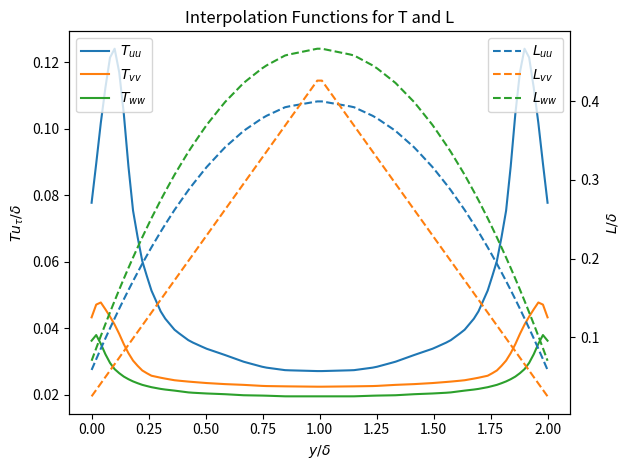

Here is the Python script that generated this plot:
# -*- coding: utf-8 -*-

import numpy as np
from scipy.interpolate import interp1d

'''

CHANNEL FLOW

Estimates of time and length scales used to construct sigmas pulled from
Jarrin, 2008 ?Figure 8.8(a)?

Data defined for channel flow from y/delta = {0,2} where 0 == bottom wall and
2 == top wall.

The original data is defined from the wall to the channel half height (y/delta=1)
so we take that data and flip it so it is defined everywhere.

'''

npts = 23

# y/delta data arrays
ys = np.empty(npts*2-1)
ys[0:npts] = np.array([0.00000000E+00, 8.51059984E-03, 1.27659999E-02, 2.12769993E-02,
                       3.06626819E-02, 4.25530002E-02, 5.53190000E-02, 7.23399967E-02,
                       9.36169997E-02, 1.19149998E-01, 1.44679993E-01, 1.74470007E-01,
                       2.17020005E-01, 2.59570003E-01, 3.10640007E-01, 3.65960002E-01,
                       4.29789990E-01, 5.02129972E-01, 5.82979977E-01, 6.68089986E-01,
                       7.57449985E-01, 8.51059973E-01, 1.00000000E+00])
ys[npts::] = 2.0 - np.flip(ys[0:npts-1])


# T_ii * u_tau / delta
Tuu = np.empty(ys.shape[0])
Tuu[0:npts] = np.array([7.77710080E-02, 8.16985890E-02, 8.55177641E-02, 9.01325867E-02,
                        9.62649882E-02, 1.03042774E-01, 1.09839179E-01, 1.18153162E-01,
                        1.26509994E-01, 1.18286796E-01, 1.02410004E-01, 7.83130005E-02,
                        6.14176169E-02, 5.18070012E-02, 4.39065248E-02, 3.93717214E-02,
                        3.61450016E-02, 3.38928662E-02, 3.20006236E-02, 2.99032070E-02,
                        2.82403454E-02, 2.73731723E-02, 2.70975325E-02])
Tuu[npts::] = np.flip(Tuu[0:npts-1])

Tvv = np.empty(ys.shape[0])
Tvv[0:npts] = np.array([4.32911664E-02, 4.48190831E-02, 4.60610017E-02, 4.72729988E-02,
                        4.84849997E-02, 4.75981943E-02, 4.62777987E-02, 4.44144048E-02,
                        4.21184227E-02, 3.86104360E-02, 3.46977897E-02, 3.08449827E-02,
                        2.75145359E-02, 2.57595535E-02, 2.50007771E-02, 2.43307594E-02,
                        2.39168108E-02, 2.35234983E-02, 2.31983084E-02, 2.29618773E-02,
                        2.26160511E-02, 2.25178655E-02, 2.24094689E-02])
Tvv[npts::] = np.flip(Tvv[0:npts-1])

Tww = np.empty(ys.shape[0])
Tww[0:npts] = np.array([3.62598039E-02, 3.79133970E-02, 3.90239991E-02, 3.78049985E-02,
                        3.65849994E-02, 3.50408033E-02, 3.29269990E-02, 3.05146296E-02,
                        2.81573962E-02, 2.65855696E-02, 2.52848100E-02, 2.42008436E-02,
                        2.30626035E-02, 2.23038271E-02, 2.16534473E-02, 2.12198608E-02,
                        2.06502397E-02, 2.03791726E-02, 2.01623794E-02, 1.98371895E-02,
                        1.97287928E-02, 1.95119996E-02, 1.95119996E-02])
Tww[npts::] = np.flip(Tww[0:npts-1])

# L_ii
Luu = np.empty(ys.shape[0])
Luu[0:npts] = - 0.3415*ys[0:npts]*(ys[0:npts] - 2.0) + 0.0585
Luu[npts::] = np.flip(Luu[0:npts-1])

Lvv = np.empty(ys.shape[0])
Lvv[0:npts] =   0.4050*ys[0:npts]                    + 0.0250
Lvv[npts::] = np.flip(Lvv[0:npts-1])

Lww = np.empty(ys.shape[0])
Lww[0:npts] = - 0.3968*ys[0:npts]*(ys[0:npts] - 2.0) + 0.0702
Lww[npts::] = np.flip(Lww[0:npts-1])

def create_sigma_interps(delta, u_tau, ymin=0.0, r=1.0):
    ''' Function that returns a 1d interpolation object creted from the data above.

    Parameters:
    -----------
        delta : float
            Channel half height

        u_tau : float
            Friction velocity.

        ymin : float
            Offset coordinate for bottom of channel wall

           r : float
            Scaling factor for sigmas

    Returns:
    --------
        sigma_interps : scipy.interpolate.1dinterp
            Interpolation function with input y = *height above the bottom wall*
            Note that this interpolation function resclaes the data such that it is
            for your channel, not a non dimensionalized channel. Same with the sigmas,
            these length scales are ready to use in your channel and have been
            dimensionalized according to your input values. The shape of the resulting
            sigma array from a call to this interpolate object is:

                 sigma_interp(y) = len(y) x 3 x 3

            Where the last two axes are an array of \sigma_{ij} with the ordering

                    [ [ sigma_ux   sigma_uy   sigma_uz ],
                      [ sigma_vx   sigma_vy   sigma_vz ],
                      [ sigma_wx   sigma_wy   sigma_wz ] ]

            Another neat property of the interpolator is that the out of bounds values are
            set to the bottom and top wall values so calls above or below those y values
            return the values at the wall.

    '''


    sigmas = np.empty((ys.shape[0],3,3))

    sigmas[:,0,0] = Tuu*delta/u_tau
    sigmas[:,0,1] = Luu*delta
    sigmas[:,0,2] = Luu*delta

    sigmas[:,1,0] = Tvv*delta/u_tau
    sigmas[:,1,1] = Lvv*delta
    sigmas[:,1,2] = Lvv*delta

    sigmas[:,2,0] = Tww*delta/u_tau
    sigmas[:,2,1] = Lww*delta
    sigmas[:,2,2] = Lww*delta

    sigmas = sigmas*r

    y = ys*delta + ymin

    sigma_interps = interp1d(y, sigmas, kind='linear',axis=0,bounds_error=False,
                             fill_value=(sigmas[0,:,:],sigmas[-1,:,:]), assume_sorted=True)

    return sigma_interps


if __name__ == '__main__':

    import matplotlib.pyplot as plt

    yplot = np.linspace(0,2,100)
    sigmas = create_sigma_interps(1.0,1.0)(yplot)

    Tuu_plot = sigmas[:,0,0]
    Luu_plot = sigmas[:,0,1]

    Tvv_plot = sigmas[:,1,0]
    Lvv_plot = sigmas[:,1,1]

    Tww_plot = sigmas[:,2,0]
    Lww_plot = sigmas[:,2,1]

    fig, ax1 = plt.subplots()
    ax1.set_xlabel(r'$y/ \delta$')
    ax1.set_ylabel(r'$T u_{\tau} / \delta $')
    ax1.plot(yplot,Tuu_plot,label=r'$T_{uu}$')
    ax1.plot(yplot,Tvv_plot,label=r'$T_{vv}$')
    ax1.plot(yplot,Tww_plot,label=r'$T_{ww}$')
    ax1.legend(loc='upper left')
    ax1.set_title('Interpolation Functions for T and L')

    ax2 = ax1.twinx()
    ax2.set_ylabel(r'$L/ \delta$')
    ax2.plot(yplot,Luu_plot,label='$L_{uu}$',linestyle='--')
    ax2.plot(yplot,Lvv_plot,label='$L_{vv}$',linestyle='--')
    ax2.plot(yplot,Lww_plot,label='$L_{ww}$',linestyle='--')
    ax2.legend(loc='upper right')

    fig.tight_layout()
    plt.show()
